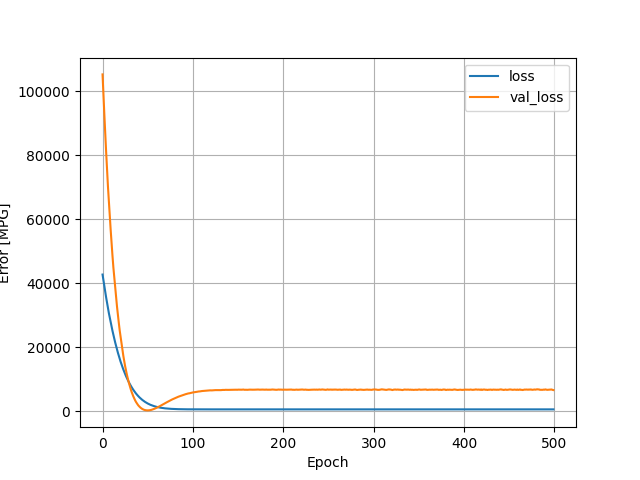

The file beside this chart, header and first rows:
, loss, val_loss, epoch
0, 42702, 105288, 0
1, 40860, 98624, 1
2, 38954, 92654, 2
3, 37212, 86614, 3
4, 35495, 80912, 4
5, 33818, 75482, 5
6, 32277, 70144, 6
7, 30630, 65549, 7
8, 29203, 60808, 8
9, 27735, 56629, 9
10, 26430, 52367, 10
11, 25086, 48559, 11
12, 23841, 44883, 12
13, 22587, 41772, 13
14, 21458, 38564, 14
15, 20360, 35485, 15
16, 19263, 32677, 16
17, 18246, 30070, 17
18, 17289, 27569, 18
19, 16359, 25182, 19
20, 15432, 23198, 20
21, 14605, 21116, 21
22, 13815, 19081, 22
23, 13018, 17282, 23
24, 12287, 15619, 24
25, 11597, 14036, 25
26, 10908, 12607, 26
27, 10279, 11328, 27
28, 9687, 10091, 28
29, 9108, 8980, 29
30, 8562, 7987, 30
31, 8048, 7047, 31
32, 7578, 6134, 32
33, 7100, 5372, 33
34, 6674, 4653, 34
35, 6268, 3983, 35
36, 5880, 3400, 36
37, 5512, 2874, 37
38, 5162, 2439, 38
39, 4850, 2009, 39
40, 4540, 1649, 40
41, 4253, 1349, 41
42, 3990, 1074, 42
43, 3735, 857.9, 43
44, 3503, 667.4, 44
45, 3282, 516.1, 45
46, 3074, 400.6, 46
47, 2883, 315.8, 47
48, 2704, 259.7, 48
49, 2533, 229.6, 49
50, 2380, 222.4, 50
51, 2232, 237.3, 51
52, 2099, 271.8, 52
53, 1969, 318.5, 53
54, 1858, 388.1, 54
55, 1749, 475.4, 55
56, 1644, 568.4, 56
57, 1558, 682.4, 57
58, 1469, 800.4, 58
59, 1388, 922.6, 59
... 440 more rows
